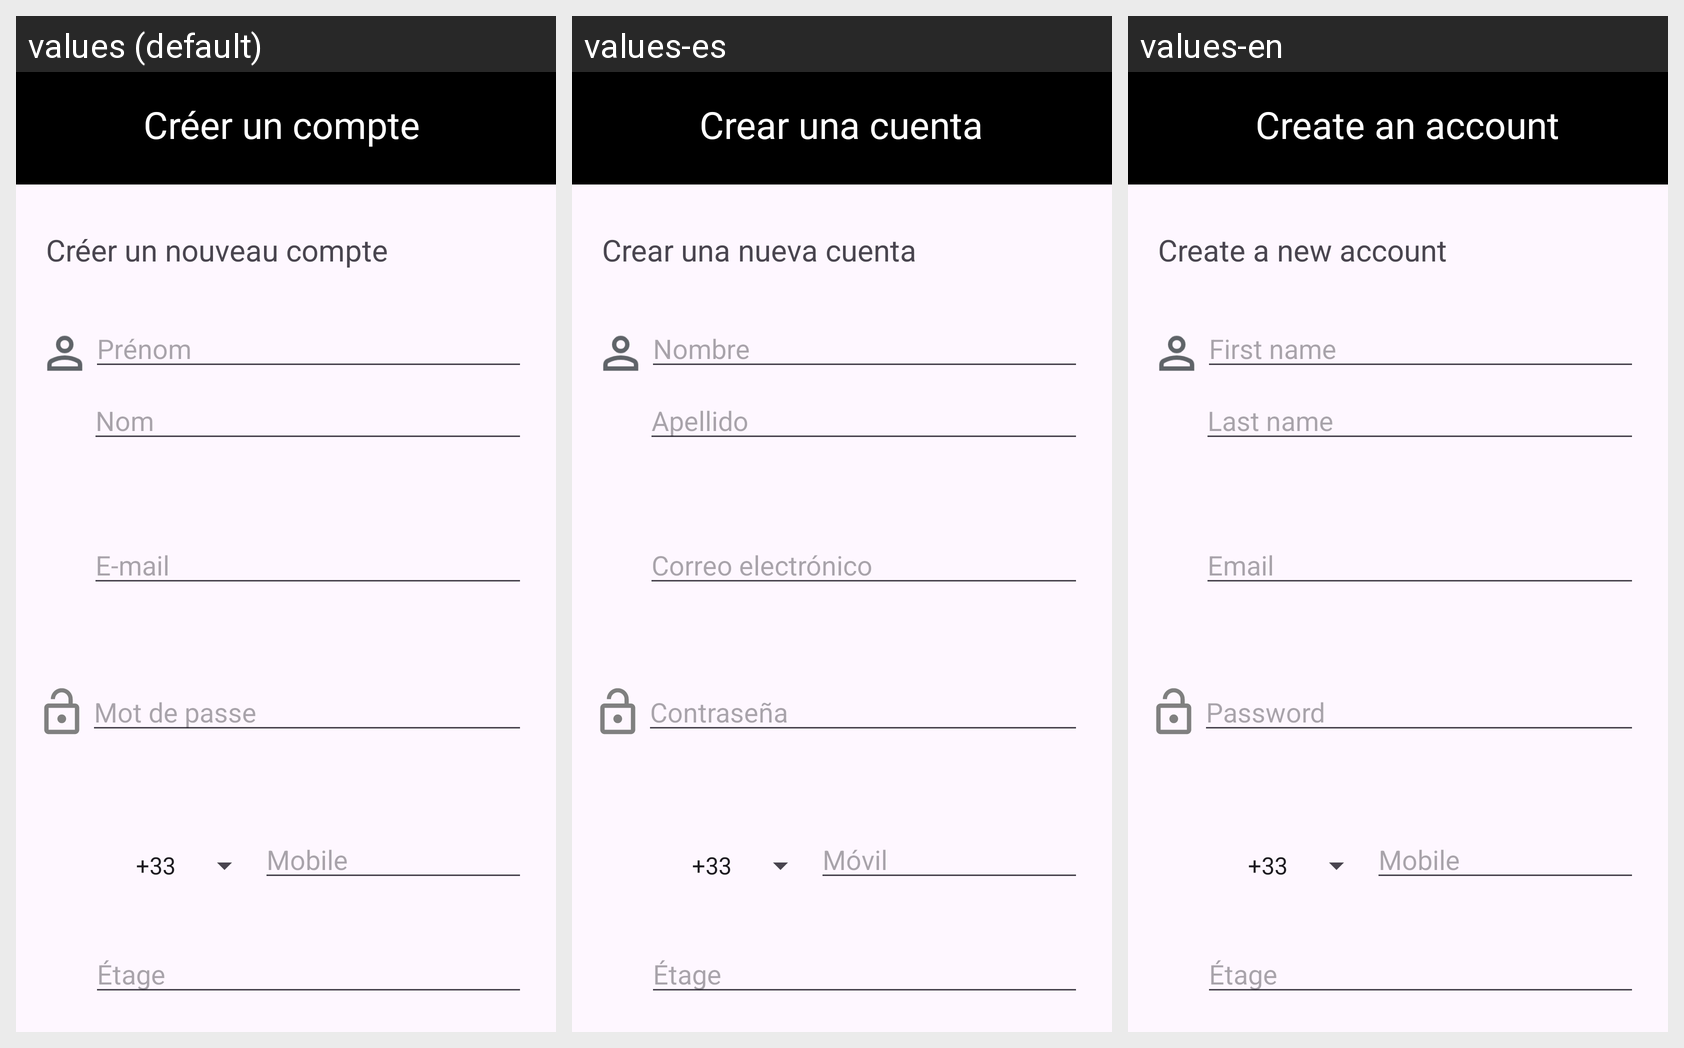

Strings drawn on this Android screen and how each of the app's shown locales translates them:
Android screen res/layout/activity_register.xml rendered under 3 locales, left to right: values (default), values-es, values-en. Device: Nexus 5 (rendered at 1080×1920; each locale shown at half size, 540×960, under a caption strip naming it); theme Theme.Power_home.
Strings drawn on this screen, with the default value and each locale's value (text and hints the layout hard-codes, and strings that could not be matched under every locale, appear in the picture but are not listed):

creeUnCompte
  values: Créer un compte
  values-es: Crear una cuenta
  values-en: Create an account

nouveau_compte
  values: Créer un nouveau compte
  values-es: Crear una nueva cuenta
  values-en: Create a new account

prenom
  values: Prénom
  values-es: Nombre
  values-en: First name

nom
  values: Nom
  values-es: Apellido
  values-en: Last name

email
  values: E-mail
  values-es: Correo electrónico
  values-en: Email

mot_de_passe
  values: Mot de passe
  values-es: Contraseña
  values-en: Password

mobile
  values: Mobile
  values-es: Móvil
  values-en: Mobile
